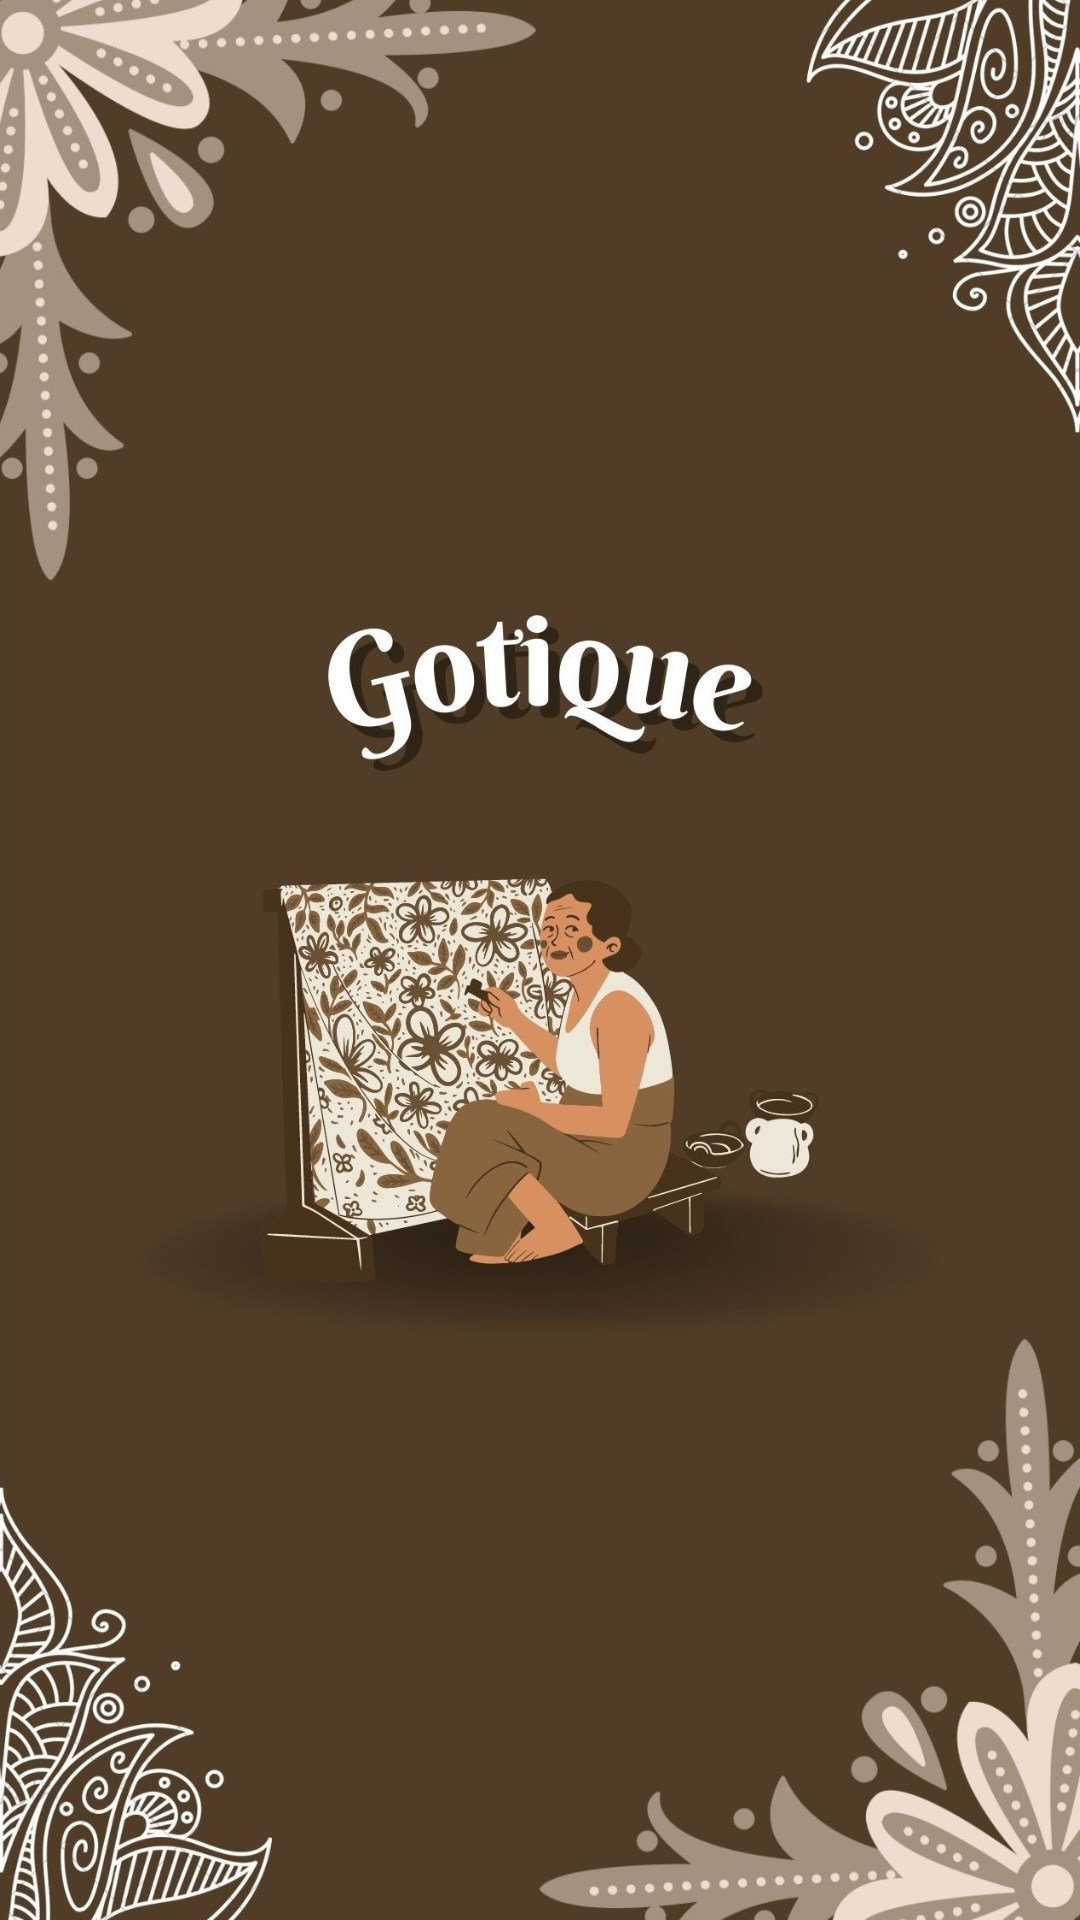

Write the Android layout XML for this screen, with the resource values it uses.
<!-- AndroidManifest.xml: application theme Theme.BatikClassification -->
<!-- res/layout/activity_splash.xml -->
<?xml version="1.0" encoding="utf-8"?>
<androidx.constraintlayout.widget.ConstraintLayout
    xmlns:android="http://schemas.android.com/apk/res/android"
    xmlns:app="http://schemas.android.com/apk/res-auto"
    xmlns:tools="http://schemas.android.com/tools"
    android:layout_width="match_parent"
    android:layout_height="match_parent"
    tools:context=".SplashActivity">

    <ImageView
        android:id="@+id/bg"
        android:layout_width="match_parent"
        android:layout_height="match_parent"
        android:src="@drawable/bg_canva"
        android:scaleType="fitXY"
        app:layout_constraintEnd_toEndOf="parent"
        app:layout_constraintStart_toStartOf="parent"
        app:layout_constraintTop_toTopOf="parent"
        app:layout_constraintBottom_toBottomOf="parent"/>

    
    
    
    
    
    
    
    
    

    
    
    
    
    
    
    
    
    
    
    
    
    
    
    
    

    
    
    
    
    
    
    
    
    
    
    

</androidx.constraintlayout.widget.ConstraintLayout>
<!-- resources referenced by this layout -->
<resources>
  <color name="black">#FF000000</color>
  <!-- drawable bg_canva: jpg bitmap (drawable-v24, 298520 bytes) -->
  <style name="Theme.BatikClassification" parent="Theme.MaterialComponents.DayNight.DarkActionBar">
          
          <item name="colorPrimary">@color/purple_500</item>
          <item name="colorPrimaryVariant">@color/purple_700</item>
          <item name="colorOnPrimary">@color/white</item>
          
          <item name="colorSecondary">@color/teal_200</item>
          <item name="colorSecondaryVariant">@color/teal_700</item>
          <item name="colorOnSecondary">@color/black</item>
          
          <item name="android:statusBarColor" tools:targetApi="l">?attr/colorPrimaryVariant</item>
          
      </style>
  <color name="purple_500">#7A3E26</color>
  <color name="purple_700">#DCDCDC</color>
  <color name="white">#FFFFFFFF</color>
  <color name="teal_200">#FF03DAC5</color>
  <color name="teal_700">#FF018786</color>
</resources>
